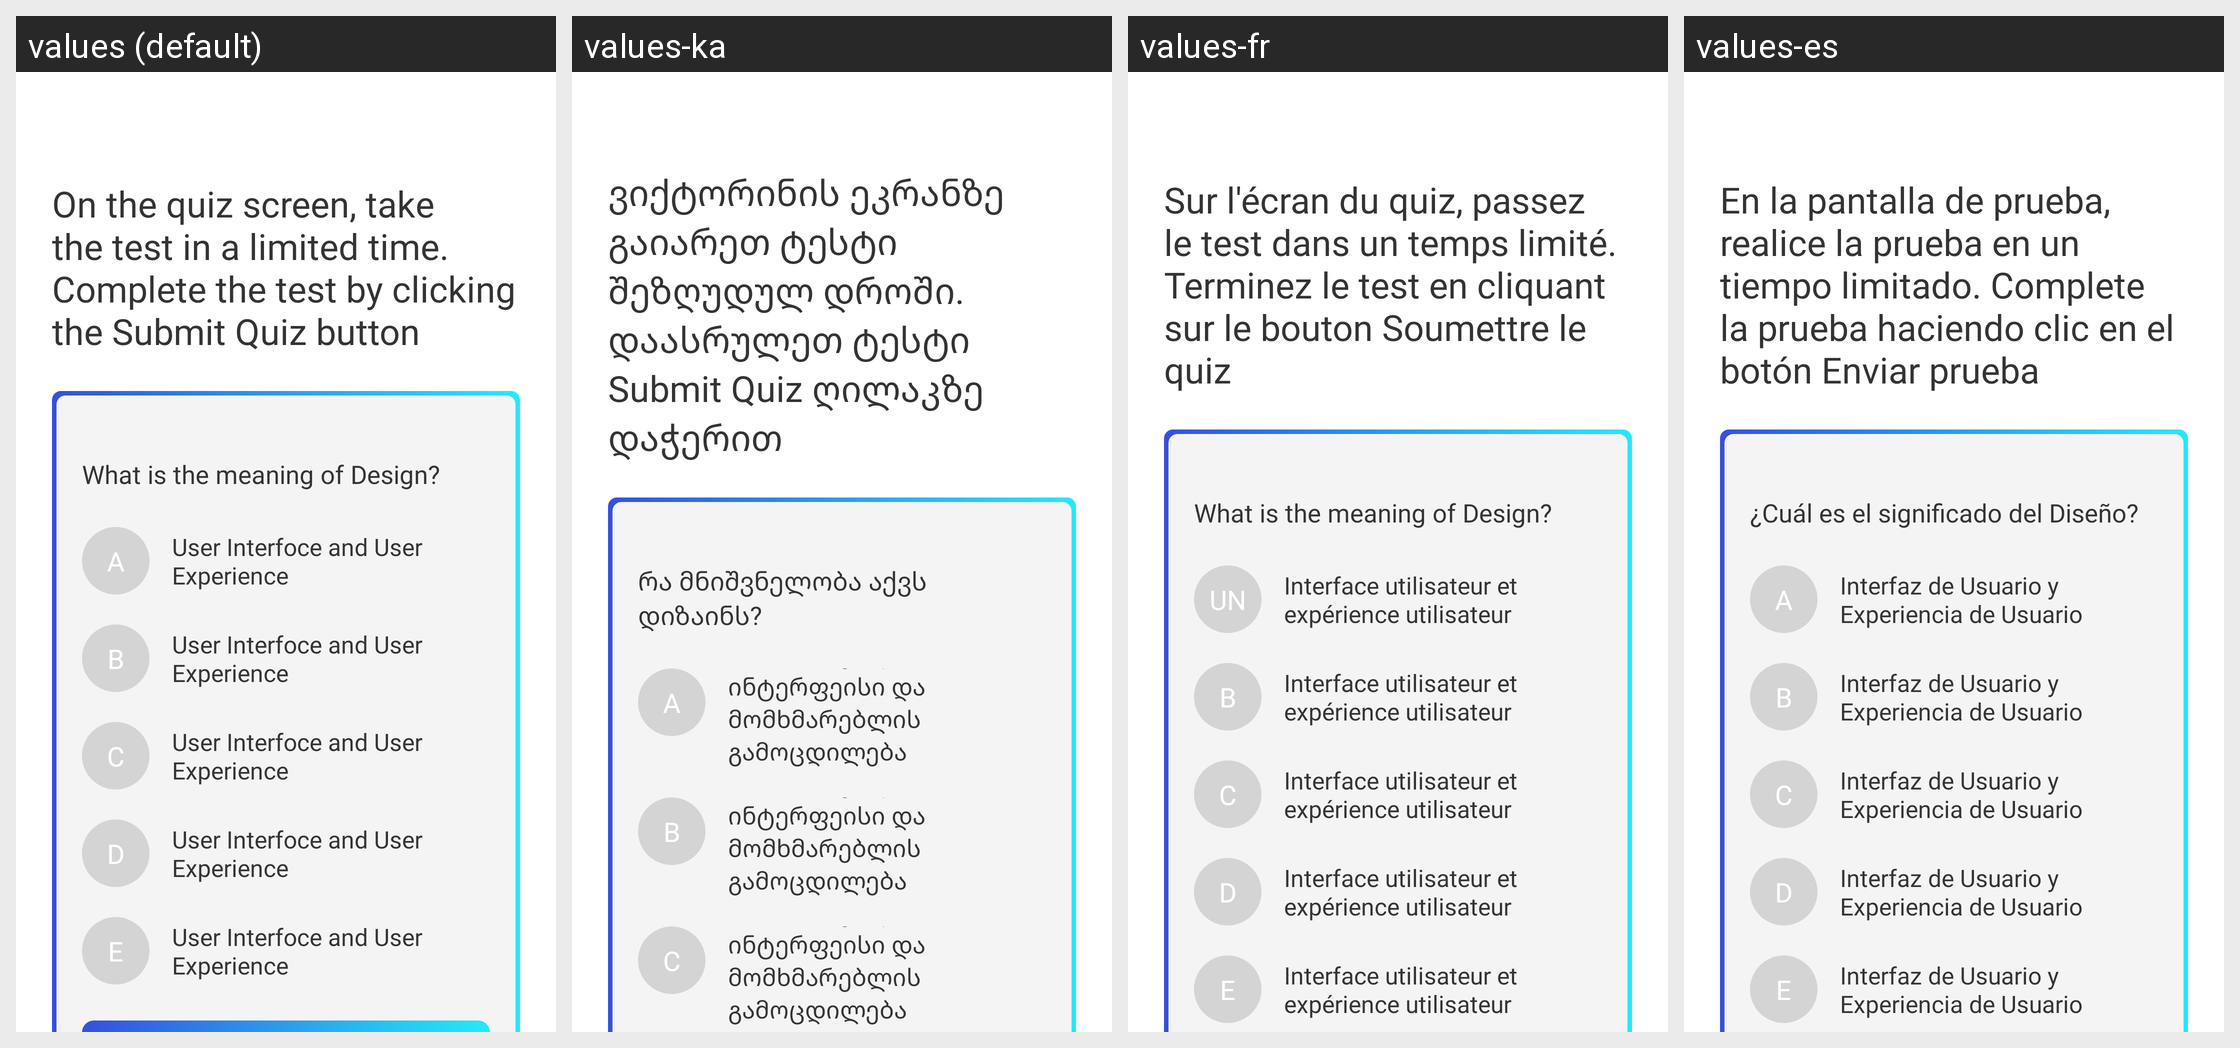

Translations of the strings shown on this Android screen, per locale in the grid:
Android screen res/layout/fragment_third.xml rendered under 4 locales, left to right: values (default), values-ka, values-fr, values-es. Device: Nexus 5 (rendered at 1080×1920; each locale shown at half size, 540×960, under a caption strip naming it); theme Theme.AppQuiz.
Other locales in the repository, not shown: values-it, values-pt, values-tr.
Strings drawn on this screen, with the default value and each locale's value (text and hints the layout hard-codes, and strings that could not be matched under every locale, appear in the picture but are not listed):

on_the_quiz_screen_take_the_test_in_a_limited_time_complete_the_test_by_clicking_the_submit_quiz_button
  values: On the quiz screen, take the test in a limited time. Complete the test by clicking the Submit Quiz button
  values-ka: ვიქტორინის ეკრანზე გაიარეთ ტესტი შეზღუდულ დროში. დაასრულეთ ტესტი Submit Quiz ღილაკზე დაჭერით
  values-fr: Sur l'écran du quiz, passez le test dans un temps limité. Terminez le test en cliquant sur le bouton Soumettre le quiz
  values-es: En la pantalla de prueba, realice la prueba en un tiempo limitado. Complete la prueba haciendo clic en el botón Enviar prueba

what_is_the_meaning_of_ui_ux_design
  values: What is the meaning of Design?
  values-ka: რა მნიშვნელობა აქვს დიზაინს?
  values-fr: What is the meaning of Design?
  values-es: ¿Cuál es el significado del Diseño?

user_interfoce_and_user_experience
  values: User Interfoce and User Experience
  values-ka: მომხმარებლის ინტერფეისი და მომხმარებლის გამოცდილება
  values-fr: Interface utilisateur et expérience utilisateur
  values-es: Interfaz de Usuario y Experiencia de Usuario

a
  values: A
  values-ka: A
  values-fr: UN
  values-es: A

b
  values: B
  values-ka: B
  values-fr: B
  values-es: B

c
  values: C
  values-ka: C
  values-fr: C
  values-es: C
